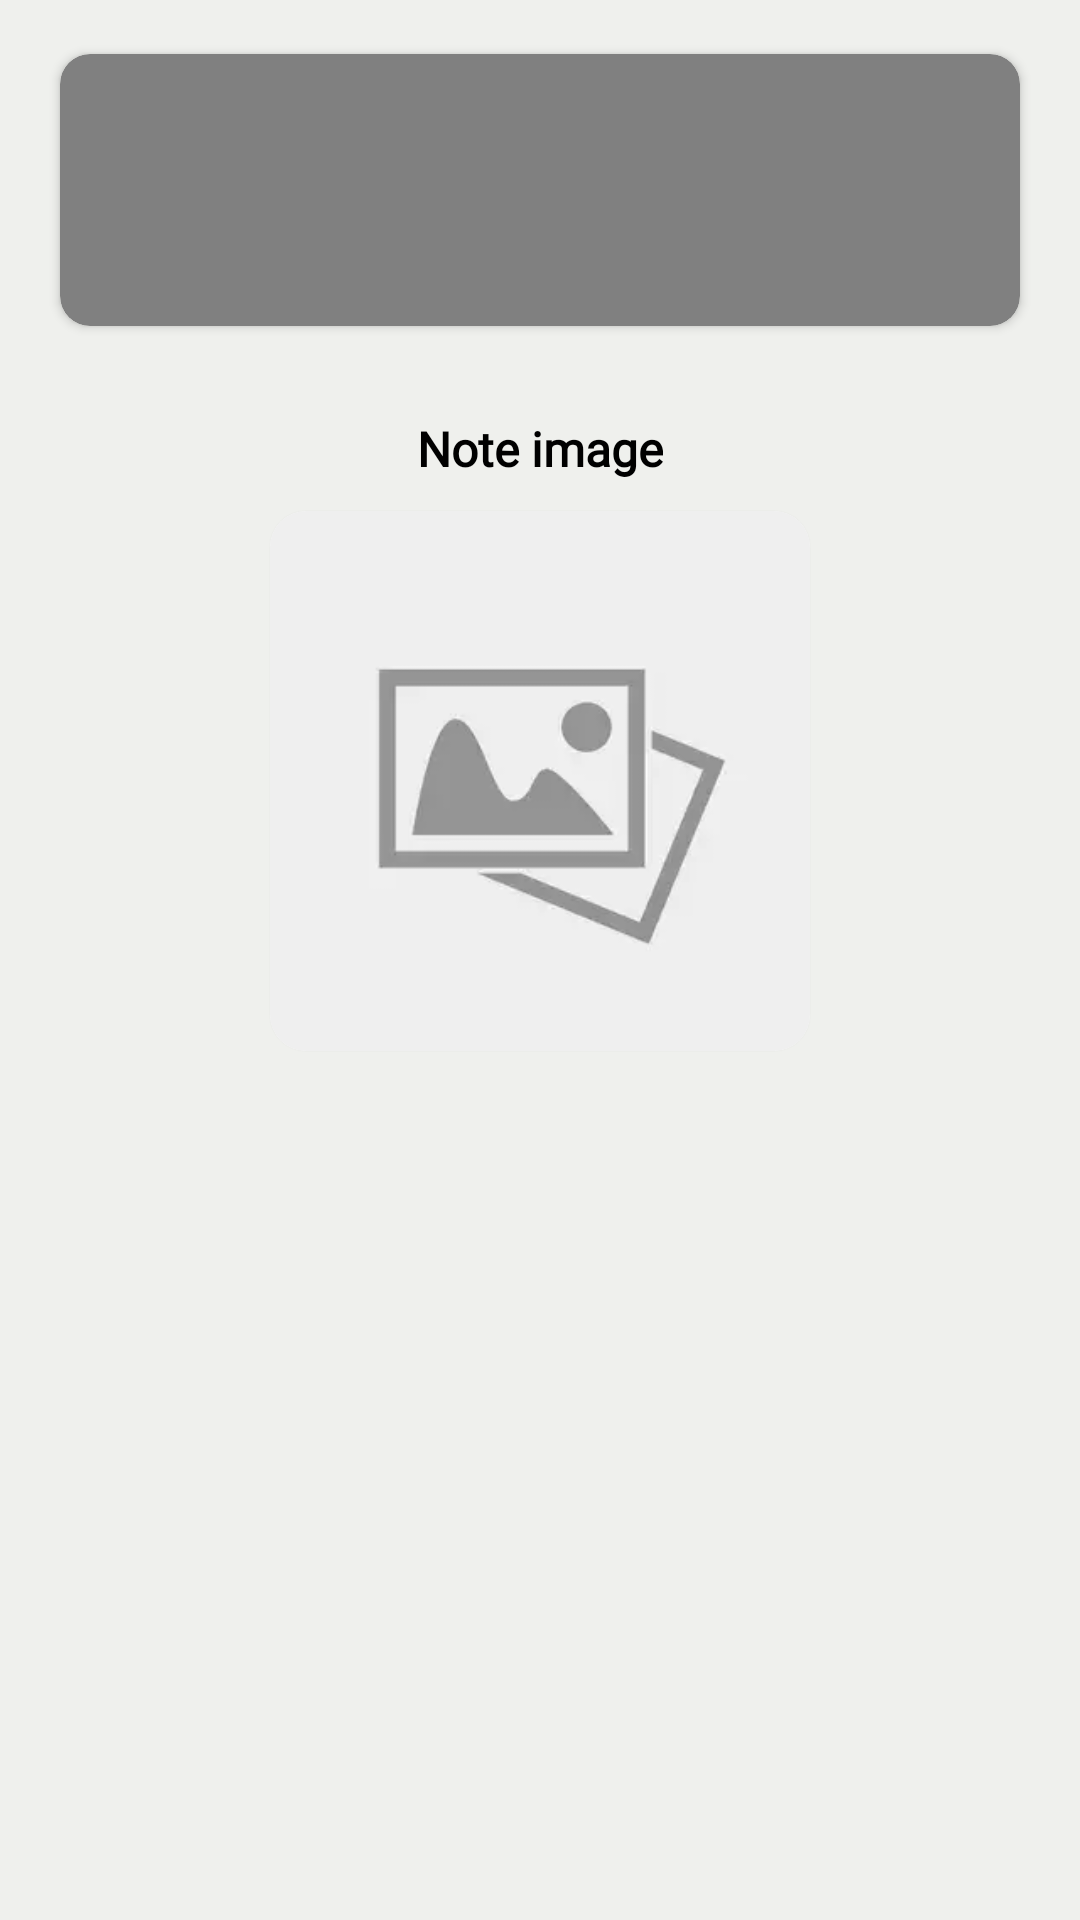

Reconstruct the res/layout file that produces this screen, plus the resources it refers to.
<!-- AndroidManifest.xml: application theme Theme.Notesapp -->
<!-- res/layout/fragment_detail_note.xml -->
<?xml version="1.0" encoding="utf-8"?>
<LinearLayout xmlns:android="http://schemas.android.com/apk/res/android"
    xmlns:app="http://schemas.android.com/apk/res-auto"
    xmlns:tools="http://schemas.android.com/tools"
    android:layout_width="match_parent"
    android:layout_height="match_parent"
    android:background="@color/gray_white"
    android:orientation="vertical"
    tools:context="android.dev.kalmurzaeff.neonote.ui.detail.DetailNoteFragment">


    <androidx.cardview.widget.CardView
        android:id="@+id/cardView_color"
        android:layout_width="match_parent"
        android:layout_height="wrap_content"
        android:layout_marginHorizontal="20dp"
        android:layout_marginVertical="18dp"
        app:cardBackgroundColor="@color/gray"
        app:cardCornerRadius="10dp">

        <LinearLayout
            android:layout_width="match_parent"
            android:layout_height="match_parent"
            android:orientation="vertical"
            android:padding="12dp">

            <TextView
                android:id="@+id/tv_title"
                android:layout_width="match_parent"
                android:layout_height="wrap_content"
                android:fontFamily="@font/poppins_medium"
                android:textAlignment="center"
                android:textColor="@color/black"
                android:textSize="18sp"
                android:textStyle="bold"
                tools:text="My task" />

            <TextView
                android:id="@+id/tv_description"
                android:layout_width="match_parent"
                android:layout_height="wrap_content"
                android:fontFamily="@font/poppins_medium"
                android:textColor="@color/black"
                android:textSize="14sp"
                tools:text="My task" />

            <TextView
                android:id="@+id/tv_date"
                android:layout_width="wrap_content"
                android:layout_height="wrap_content"
                android:layout_gravity="end"
                android:layout_marginTop="7dp"
                android:fontFamily="@font/poppins_medium"
                android:textColor="@color/black"
                android:textSize="12sp"
                tools:text="18-september" />

        </LinearLayout>


    </androidx.cardview.widget.CardView>

    <TextView
        android:layout_width="wrap_content"
        android:layout_height="wrap_content"
        android:layout_gravity="center"
        android:layout_marginTop="12dp"
        android:fontFamily="@font/poppins_medium"
        android:text="@string/note_image_txt"
        android:textColor="@color/black"
        android:textSize="16sp"
        android:textStyle="bold" />


    <androidx.cardview.widget.CardView
        android:id="@+id/cardView"
        android:layout_width="180dp"
        android:layout_height="180dp"
        android:layout_gravity="center"
        android:layout_marginTop="10dp"
        android:elevation="1dp"
        app:cardCornerRadius="12dp"
        app:cardElevation="1dp">

        <ImageView
            android:id="@+id/iv_user"
            android:layout_width="match_parent"
            android:layout_height="match_parent"
            android:contentDescription="@string/image"
            android:scaleType="centerCrop"
            android:src="@drawable/place_holder" />

    </androidx.cardview.widget.CardView>


</LinearLayout>
<!-- resources referenced by this layout -->
<resources>
  <color name="black">#FF000000</color>
  <color name="gray">#808080</color>
  <color name="gray_white">#EFF0ED</color>
  <!-- drawable place_holder: webp bitmap (drawable, 1344 bytes) -->
  <string name="image">This is a image</string>
  <string name="note_image_txt">Note image</string>
  <style name="Theme.Notesapp" parent="Base.Theme.Notesapp" />
  <style name="Base.Theme.Notesapp" parent="Theme.MaterialComponents.Light">
          
          <item name="android:navigationBarColor">@color/white</item>
  
          <item name="colorPrimary">@color/white</item>
          <item name="colorOnPrimary">@color/black</item>
          <item name="android:statusBarColor">@color/white</item>
          <item name="android:windowLightNavigationBar" tools:targetApi="o_mr1">true</item>
          <item name="android:windowLightStatusBar" tools:targetApi="m">true</item>
      </style>
  <color name="white">#FFFFFFFF</color>
</resources>
